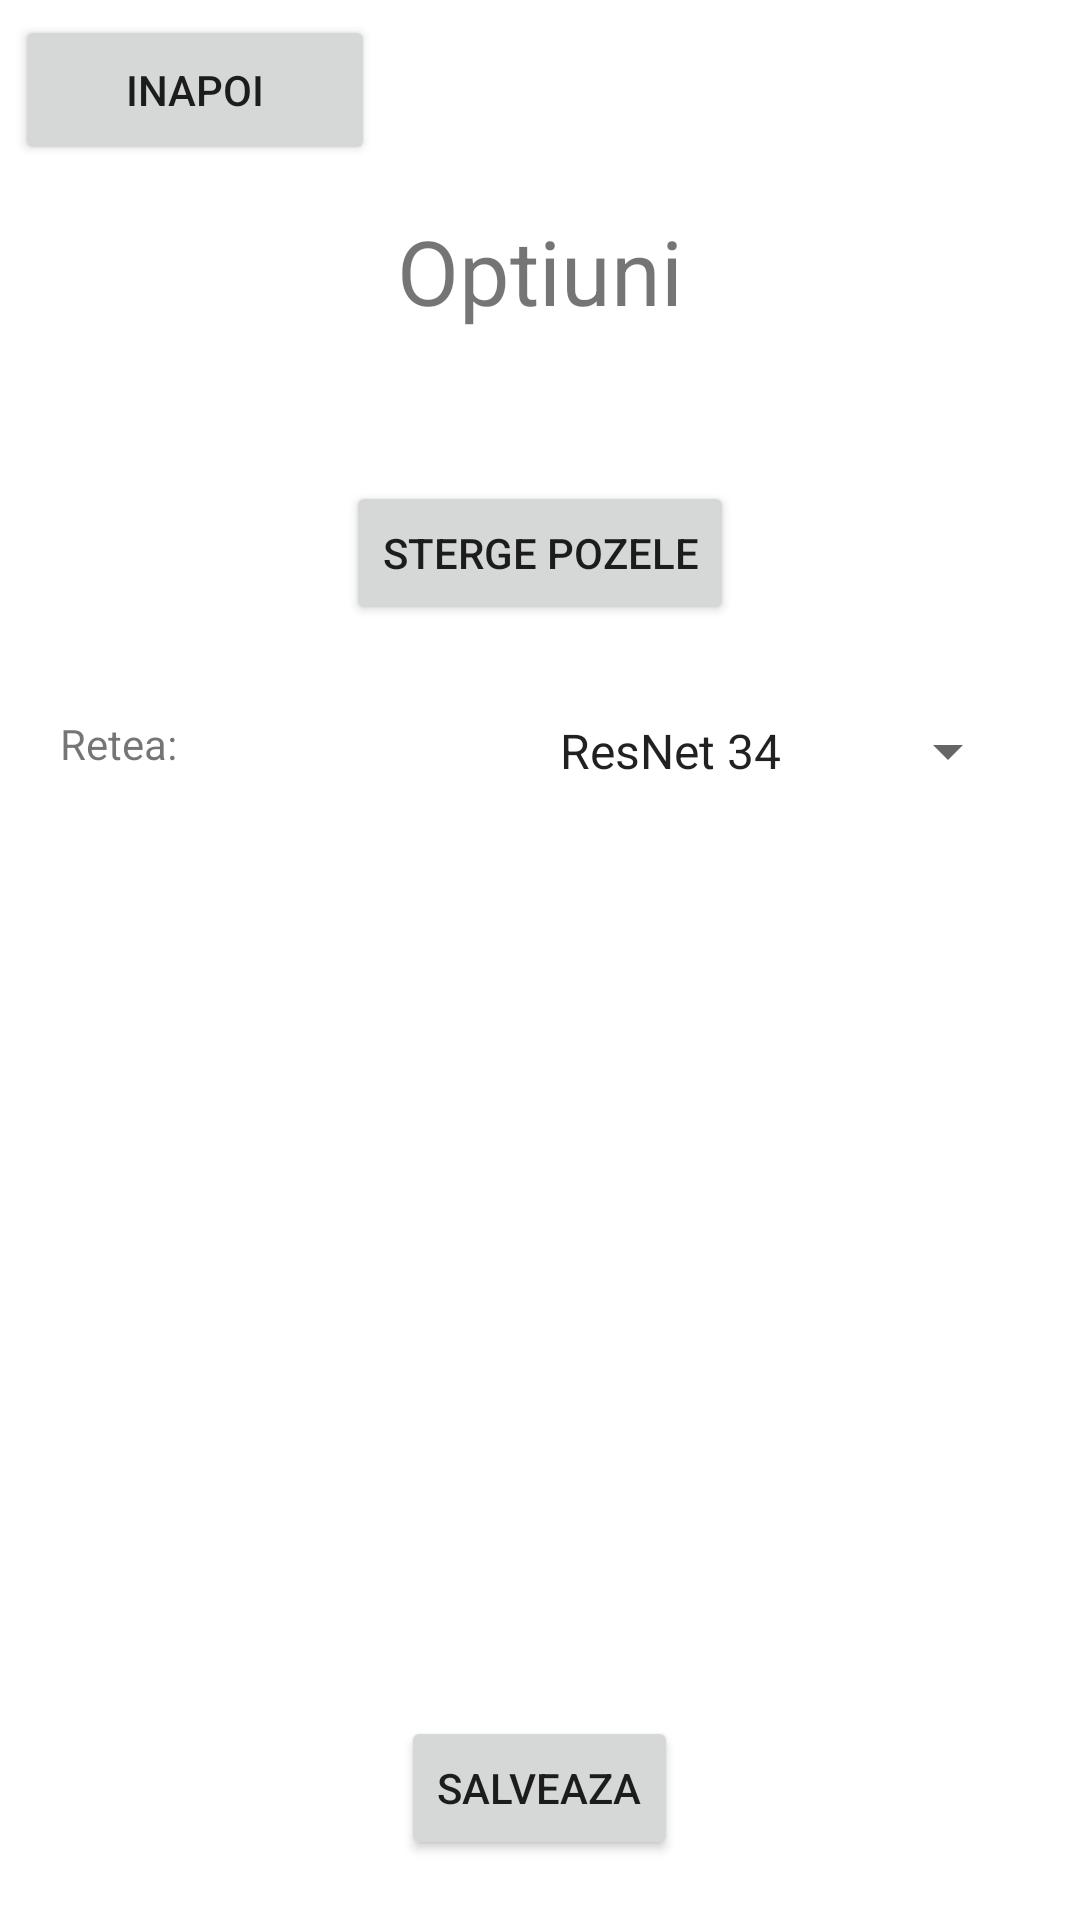

Write the Android layout XML for this screen, with the resource values it uses.
<!-- AndroidManifest.xml: application theme Theme.RecunoastereaPlantelorAndroid -->
<!-- res/layout/activity_options.xml -->
<?xml version="1.0" encoding="utf-8"?>
<RelativeLayout xmlns:android="http://schemas.android.com/apk/res/android"
    xmlns:app="http://schemas.android.com/apk/res-auto"
    xmlns:tools="http://schemas.android.com/tools"
    android:layout_width="match_parent"
    android:layout_height="match_parent"
    tools:context=".OptionsActivity"
    android:background="@drawable/splash_screen_gradient">

    <RelativeLayout
        android:layout_width="match_parent"
        android:layout_height="wrap_content"
        android:id="@+id/zonaBack"
        android:padding="5dp">
        <Button
            android:id="@+id/button_back"
            android:layout_width="120dp"
            android:layout_height="50dp"
            android:text="@string/back"/>
    </RelativeLayout>

    <TextView
        android:id="@+id/titlu"
        android:layout_below="@id/zonaBack"
        android:layout_width="wrap_content"
        android:layout_height="wrap_content"
        android:layout_marginTop="10dp"
        android:layout_gravity="center"
        android:layout_centerHorizontal="true"
        android:textSize="30sp"
        android:text="@string/options_title"/>

        <Button
            android:id="@+id/button_delete_pics"
            android:layout_width="wrap_content"
            android:layout_height="wrap_content"
            android:layout_below="@id/titlu"
            android:layout_centerHorizontal="true"
            android:gravity="center"
            android:layout_gravity="center"
            android:layout_marginTop="50dp"
            android:text="@string/delete_pictures"
            />

        <RelativeLayout
            android:layout_width="match_parent"
            android:layout_height="wrap_content"
            android:layout_below="@id/button_delete_pics"
            android:orientation="horizontal"
            android:layout_margin="20dp">

            <TextView
                android:layout_width="wrap_content"
                android:layout_height="wrap_content"
                android:layout_marginTop="10dp"
                android:text="@string/model"/>

            <Spinner
                android:id="@+id/model_spinner"
                android:layout_width="wrap_content"
                android:layout_height="wrap_content"
                android:layout_marginTop="10dp"
                android:gravity="center"
                android:layout_alignParentEnd="true"
                android:entries="@array/models"
                android:prompt="@string/model" />
        </RelativeLayout>

    <Button
        android:id="@+id/button_save"
        android:layout_width="wrap_content"
        android:layout_height="wrap_content"
        android:layout_alignParentBottom="true"
        android:layout_centerHorizontal="true"
        android:layout_marginBottom="20dp"
        android:text="@string/save"
        />

</RelativeLayout>
<!-- resources referenced by this layout -->
<resources>
  <string-array name="models" translatable="false">
          <item>ResNet 34</item>
          <item>ResNet50 Pre</item>
          <item>InceptionV2</item>
      </string-array>
  <string name="back">Inapoi</string>
  <string name="delete_pictures">Sterge pozele</string>
  <string name="model" translatable="false">Retea:</string>
  <string name="options_title">Optiuni</string>
  <string name="save">Salveaza</string>
  <style name="Theme.RecunoastereaPlantelorAndroid" parent="Theme.MaterialComponents.DayNight.NoActionBar">
          
          <item name="colorPrimary">@color/orange1</item>
          <item name="colorPrimaryVariant">@color/orange2</item>
          <item name="colorOnPrimary">@color/white</item>
          
          <item name="colorSecondary">@color/teal_200</item>
          <item name="colorSecondaryVariant">@color/teal_700</item>
          <item name="colorOnSecondary">@color/black</item>
          
          <item name="android:statusBarColor" tools:targetApi="l">@color/orange1</item>
          
      </style>
  <color name="orange1">#e67d20</color>
  <color name="orange2">#ff1b49</color>
  <color name="white">#FFFFFFFF</color>
  <color name="teal_200">#FF03DAC5</color>
  <color name="teal_700">#FF018786</color>
  <color name="black">#FF000000</color>
</resources>
